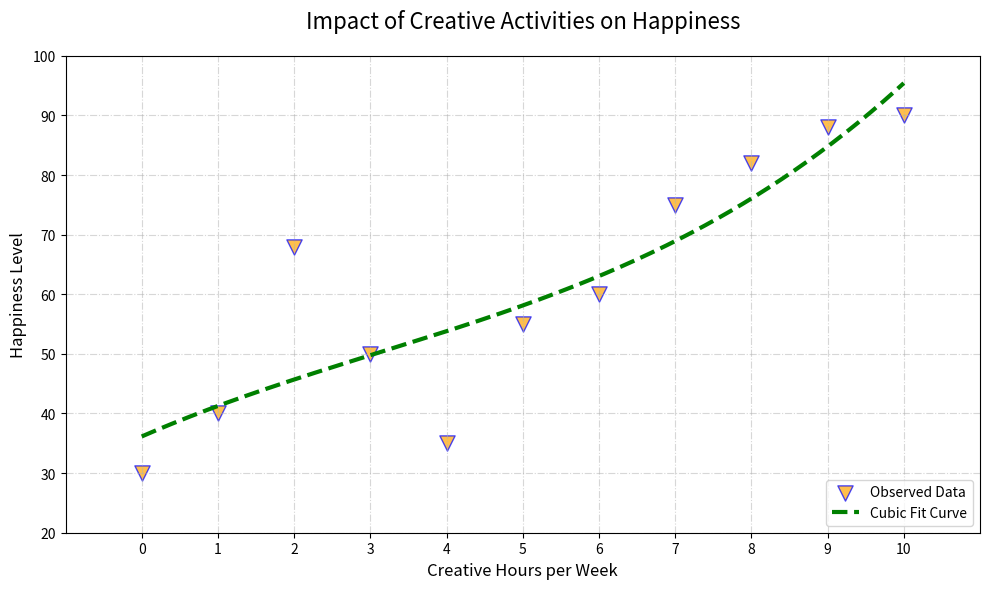

Source code (Python):
import matplotlib.pyplot as plt
import numpy as np
from scipy.optimize import curve_fit

creative_hours = np.array([0, 1, 6, 3, 4, 5, 2, 7, 8, 10, 9])
happiness_levels = np.array([30, 40, 60, 50, 35, 55, 68, 75, 82, 90, 88])

def cubic_fit(x, a, b, c, d):
    return a * x**3 + b * x**2 + c * x + d

cubic_params, _ = curve_fit(cubic_fit, creative_hours, happiness_levels)

hours_range = np.linspace(min(creative_hours), max(creative_hours), 300)
fitting_curve = cubic_fit(hours_range, *cubic_params)

plt.figure(figsize=(10, 6))
plt.scatter(
    creative_hours, happiness_levels,
    color='orange', label='Observed Data',
    alpha=0.7, edgecolors='blue', s=120, marker='v'
)
plt.plot(
    hours_range, fitting_curve,
    color='green', linestyle='--', linewidth=3, label='Cubic Fit Curve'
)
plt.title("Impact of Creative Activities on Happiness", fontsize=16, pad=20)
plt.xlabel("Creative Hours per Week", fontsize=12)
plt.ylabel("Happiness Level", fontsize=12)
plt.legend(loc='lower right')
plt.grid(True, linestyle='-.', alpha=0.5)
plt.xlim(min(creative_hours) - 1, max(creative_hours) + 1)
plt.ylim(20, 100)
plt.xticks(np.arange(0, 11, 1))
plt.yticks(np.arange(20, 101, 10))
plt.tight_layout()
plt.show()
